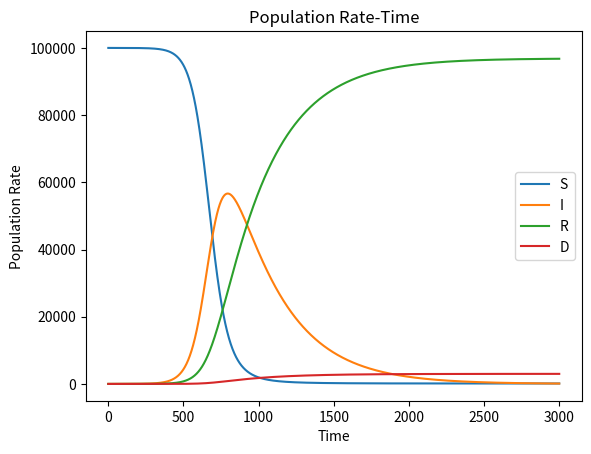

Source code (Python):
import matplotlib.pyplot as plt
import logging

"""
N→総人口
S→健康な人
I→感染者
R→免疫獲得者
D→死亡した人

contact_num→一日の一人当たりの接触人数
infetion_rate→感染率
healing_rate→治癒率
loop_num→ループする日数
delta_t→差分(時間)
death_rate→死亡率
death_num→死亡するまでの日数

微分計算はべき級数展開の一次までの近似を用いる
"""

# 初期条件
S = 100000
I = 1
R = 0
D = 0
N = S + I + R
t = 0

# 各パラメータの設定
contact_num = 10
infetion_rate = 0.002
healing_rate = 0.003
loop_num = 3000
delta_t = 1
exposed_num = 5
death_rate = 0.03
death_num = 20

CN = contact_num
IR = infetion_rate
HR = healing_rate
LN = loop_num
DR = death_rate

# 結果記録用のリスト
t_list = []
S_list = []
I_list = []
R_list = []
D_list = []

for t in range(loop_num):
    new_S = S + delta_t * (-IR * CN * (I/N) * S) #I/N→人口における感染してる人の割合、
    new_I = I + delta_t * (IR * CN * (I/N) * S - HR * I)
    new_R = R + delta_t * ((1-DR)*HR * I)
    new_D = D + delta_t * (DR * HR * I)

    """すべての微分形の足し算→0""" #(-IR * CN * (I/N) * S)+(IR * CN * (I/N) * S - HR * I)+((1-DR)*HR * I)+(DR * HR * I)

    t_list.append(t)
    S_list.append(new_S)
    I_list.append(new_I)
    R_list.append(new_R)
    D_list.append(new_D)

    S = new_S
    I = new_I
    R = new_R
    D = new_D

    t = t + delta_t 

fig = plt.figure()
plt.plot(t_list, S_list, label='S')
plt.plot(t_list, I_list, label='I')
plt.plot(t_list, R_list, label='R')
plt.plot(t_list, D_list, label='D')

plt.title('Population Rate-Time')
plt.xlabel('Time')
plt.ylabel('Population Rate')
plt.legend()
plt.show()
fig.savefig('InfectionSimulation.png')
